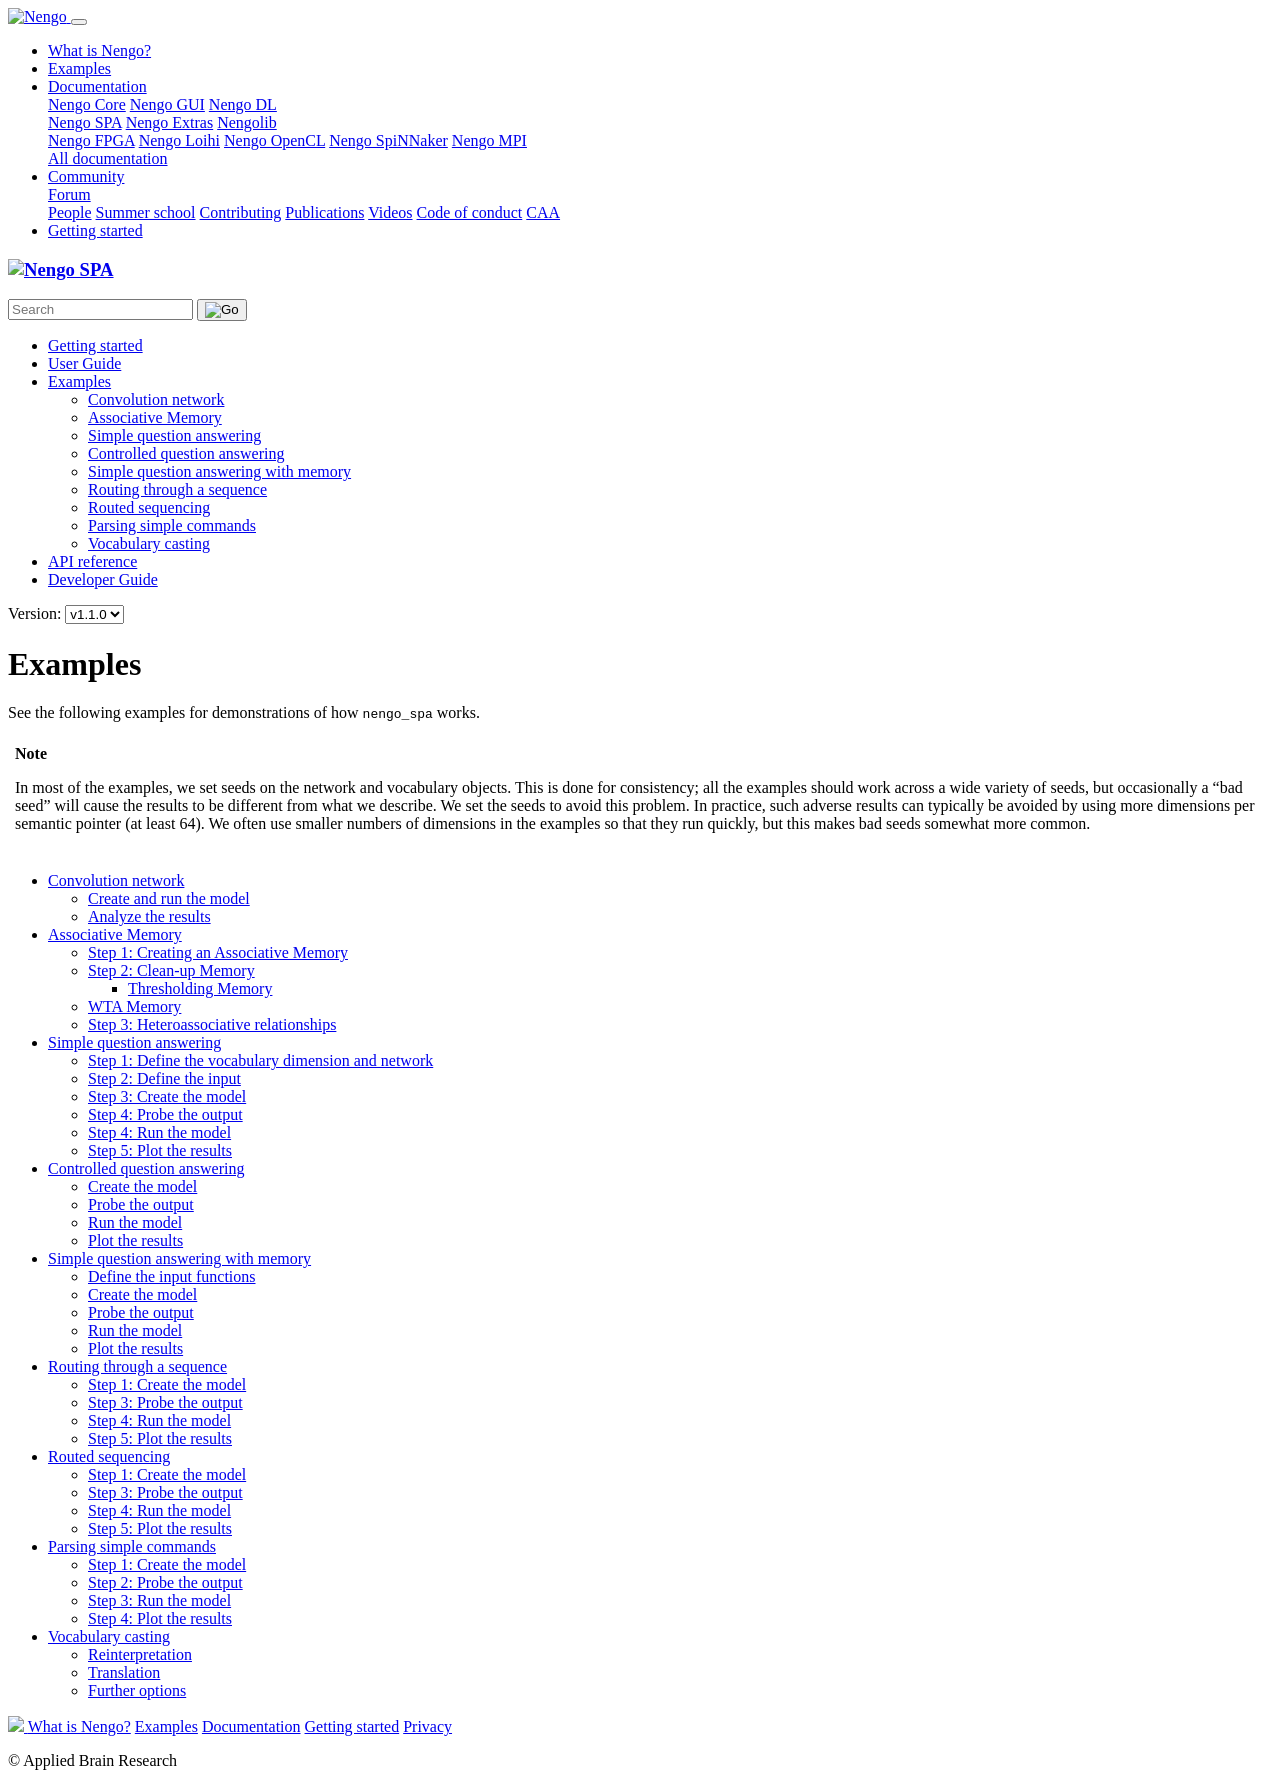

repository: nengo/nengo-spa · page: v1.1.0/examples.html · generator: sphinx

Examples
========

See the following examples for demonstrations
of how ``nengo_spa`` works.

.. note::

   In most of the examples, we set seeds on the network and vocabulary objects.
   This is done for consistency; all the examples should work across a wide variety
   of seeds, but occasionally a "bad seed" will cause the results to be different
   from what we describe. We set the seeds to avoid this problem.
   In practice, such adverse results can typically be avoided by using more dimensions
   per semantic pointer (at least 64). We often use smaller numbers of dimensions in
   the examples so that they run quickly, but this makes bad seeds somewhat more common.

.. toctree::

   examples/convolution
   examples/associative-memory
   examples/learning
   examples/question
   examples/question-control
   examples/question-memory
   examples/spa-sequence
   examples/spa-sequence-routed
   examples/spa-parser
   examples/vocabulary-casting
